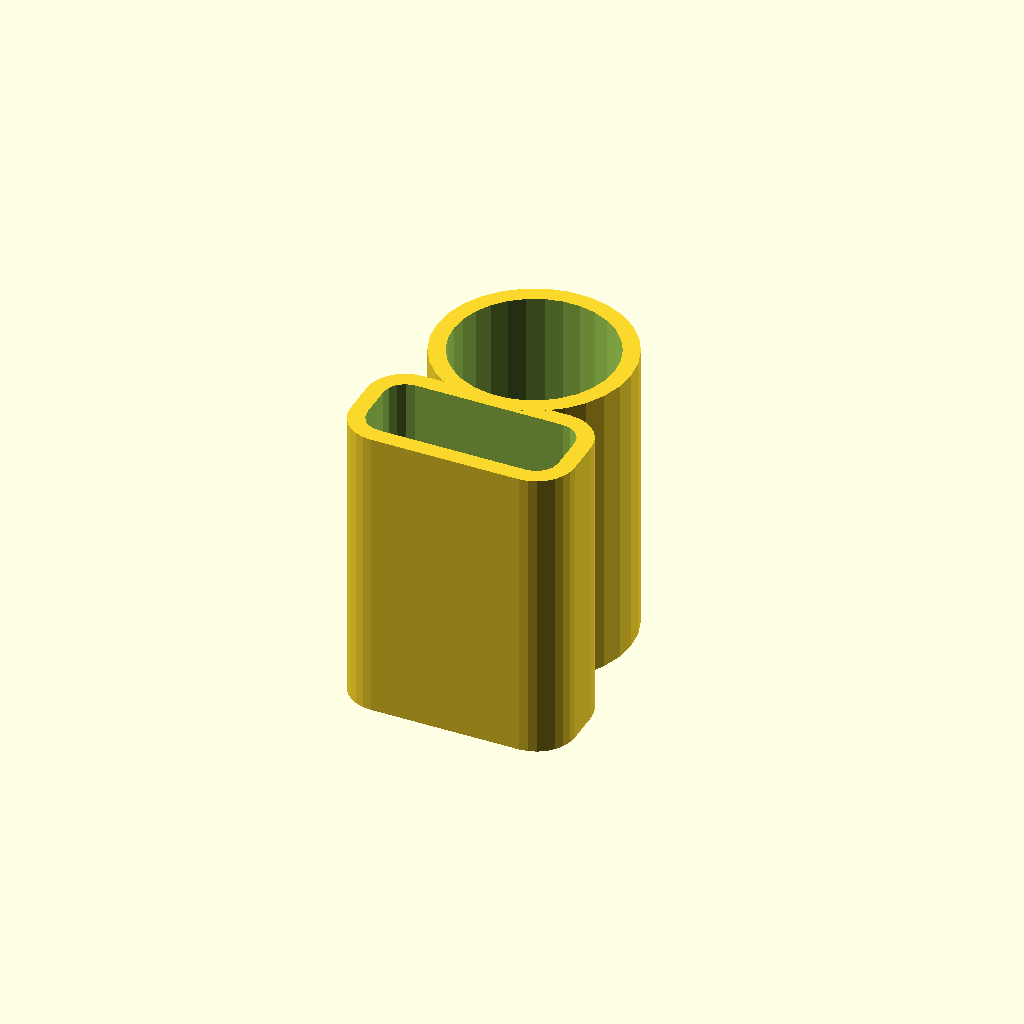
Cell 1: the model at its default parameters.
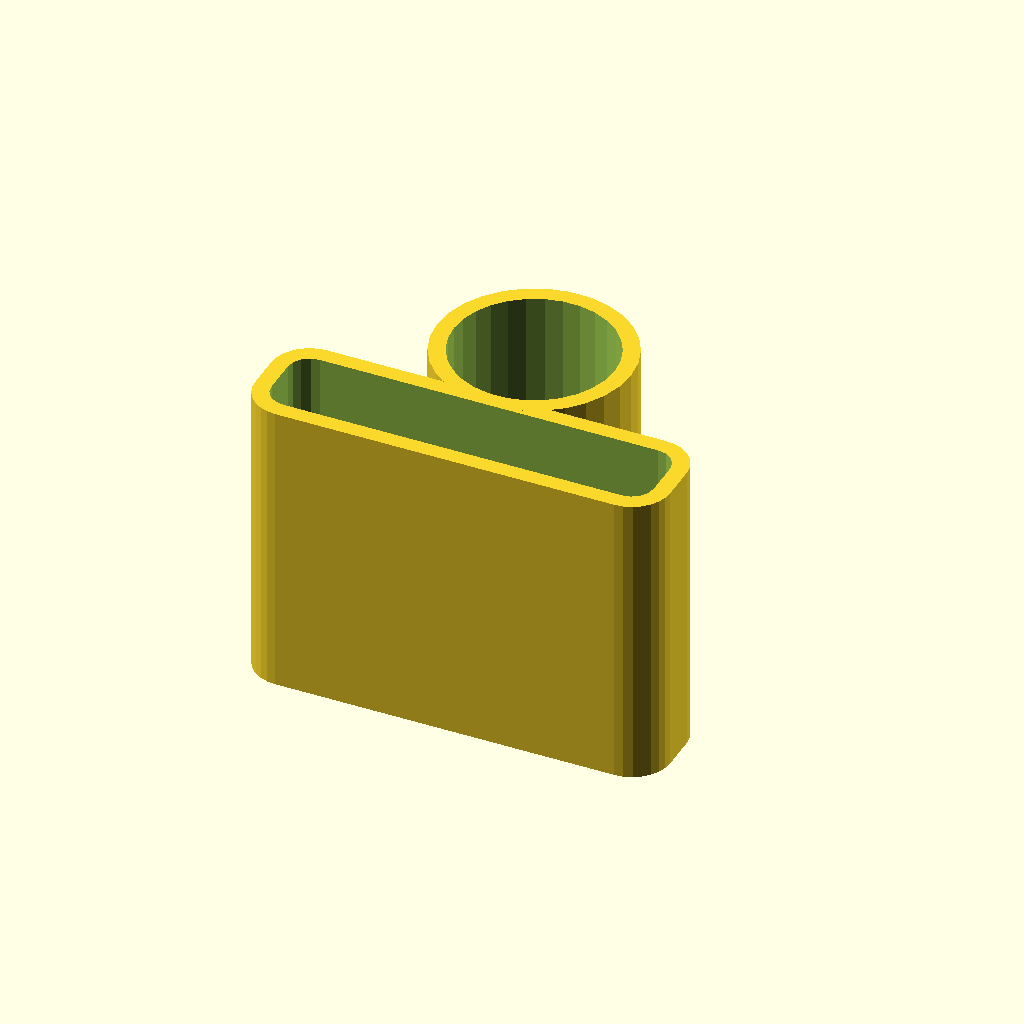
Cell 2: the same model with cWidth = 88.
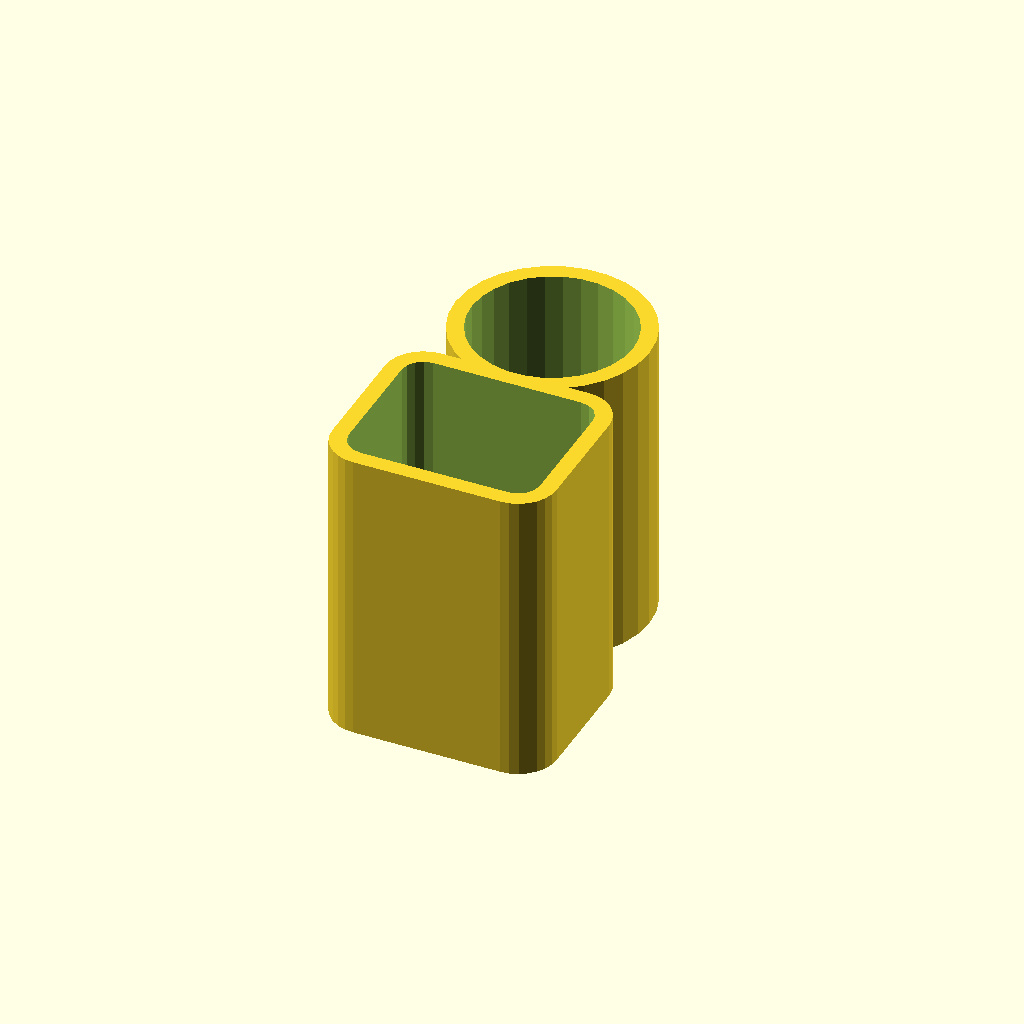
Cell 3: cHeight = 36 (everything else at default).
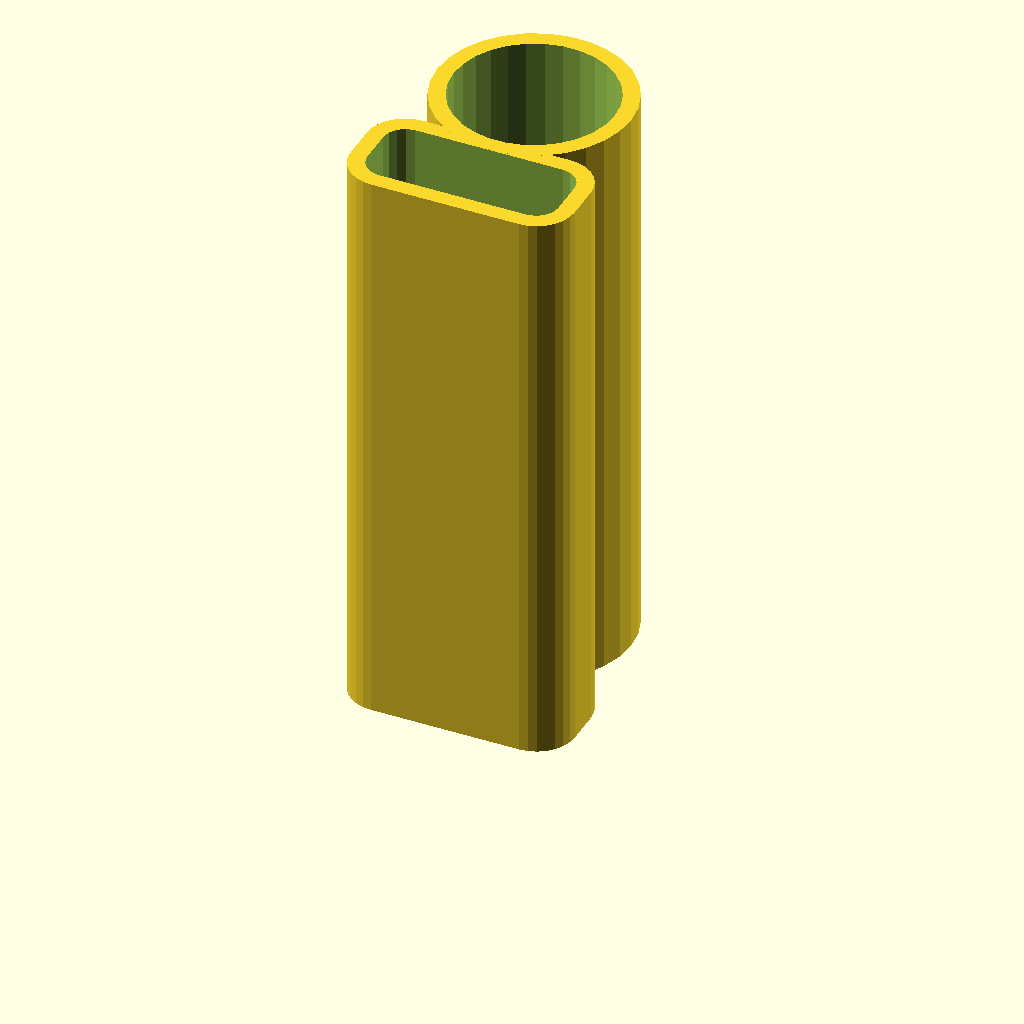
Cell 4: the same model with cLength = 130.
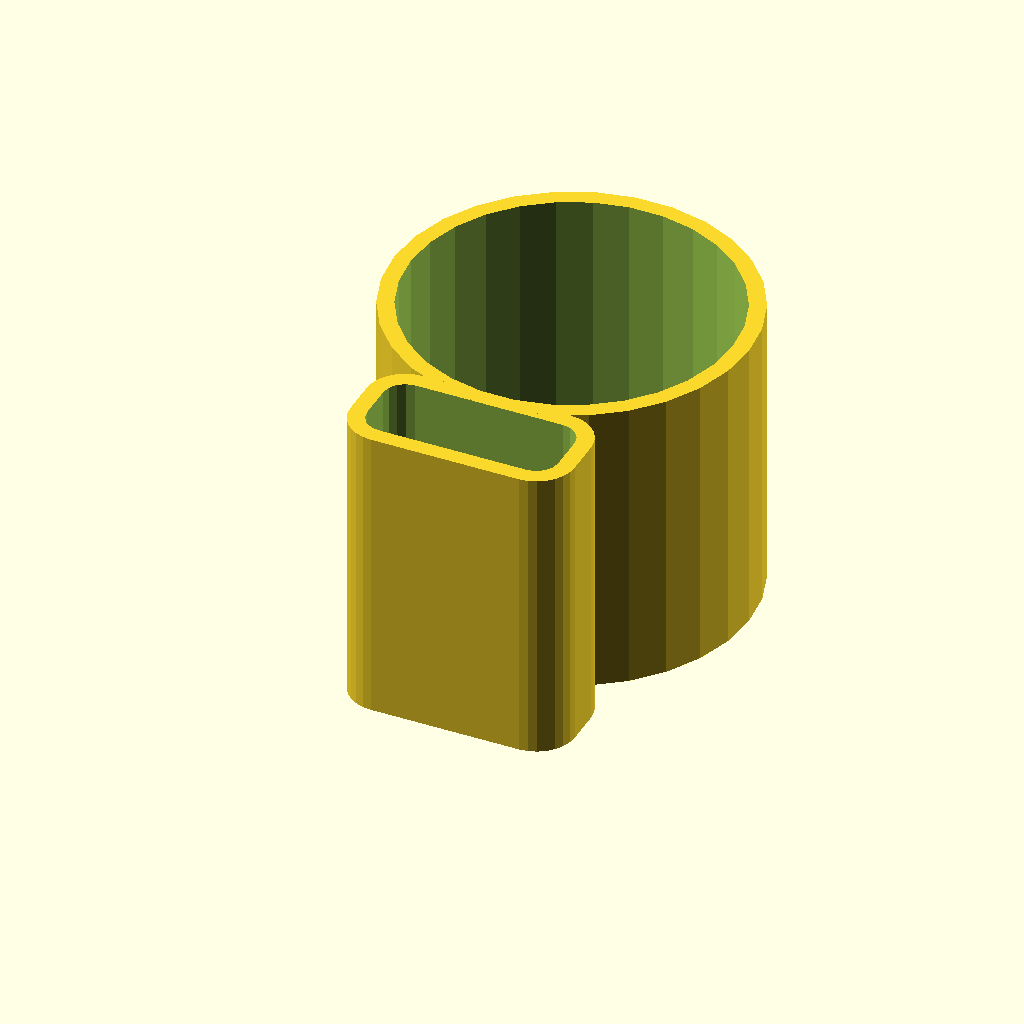
Cell 5: the same model with rodDiameter = 74.
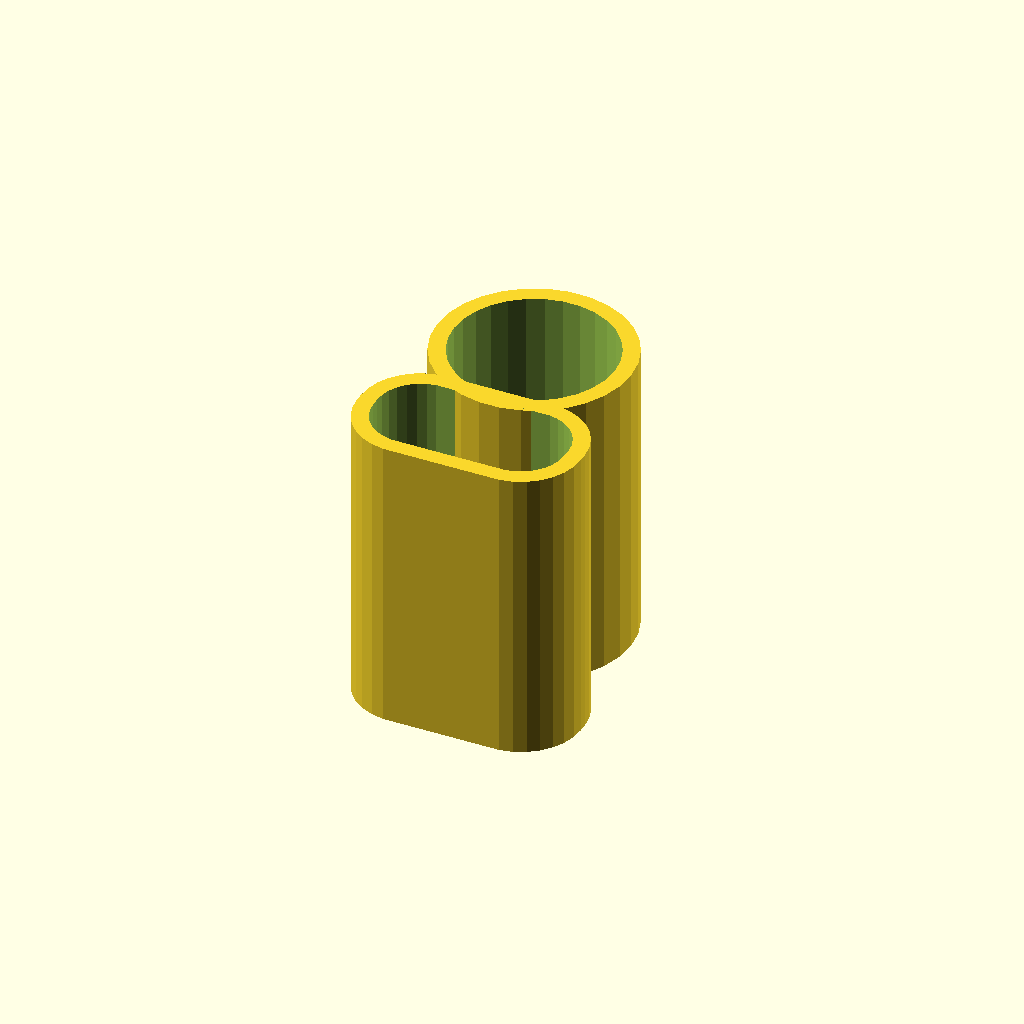
Cell 6: cRadius = 10 (everything else at default).
One fixed orthographic camera (rotation 55°, 0°, 25°; colour scheme Cornfield) for every cell.
Source of the model, inputs/thingiverse/files/thing-3642128/files/rod-box.scad:

/* [Remote controller dimensions] */

// Remote controller width
cWidth = 44;

// Remote controller height
cHeight = 18;

// Depth of the pocket (Remote controller length)
cLength = 65;

/* [Rod paremeters] */

// Diameter of the rod
rodDiameter = 37;

/* [Common parameters] */

// Corner radius
cRadius = 5;

// Wall thickness
wThickness=3.8;


module roundedRect(size, radius)
{
  x = size[0];
  y = size[1];
  z = size[2];

  linear_extrude(height=z)
  hull()
  {
    // place 4 circles in the corners, with the given radius
    translate([(-x/2)+(radius), (-y/2)+(radius), 0])
    circle(r=radius);

    translate([(x/2)-(radius), (-y/2)+(radius), 0])
    circle(r=radius);

    translate([(-x/2)+(radius), (y/2)-(radius), 0])
    circle(r=radius);

    translate([(x/2)-(radius), (y/2)-(radius), 0])
    circle(r=radius);
  }
}


module controllerBox(width, height, length, thickness, radius) {
     
    difference() {
      roundedRect([width+2*thickness, 
                    height+2*thickness,
                    length+thickness], 
        radius=radius+thickness);
    
      translate([0,0,thickness]) {
        roundedRect([width,height,length+thickness],radius=radius);    
      }
    }   
}


module rodGrip(diameter, height, thickness, screwDiameter) {

    difference() {
      cylinder(d=diameter+2*thickness, h=height);
    
      translate([0,0,-1]) {
        cylinder(d=diameter, h=height+2);
      }
    }
}



controllerBox(cWidth,cHeight,cLength,wThickness,cRadius);
translate([0,rodDiameter/2+cHeight/2+wThickness,0]) {    
  rodGrip(rodDiameter, cLength+wThickness, wThickness, 3);
}
Customizer parameters (derived from the source; name, type, default, range or options):
cWidth: number, default 44
cHeight: number, default 18
cLength: number, default 65
rodDiameter: number, default 37
cRadius: number, default 5
wThickness: number, default 3.8
